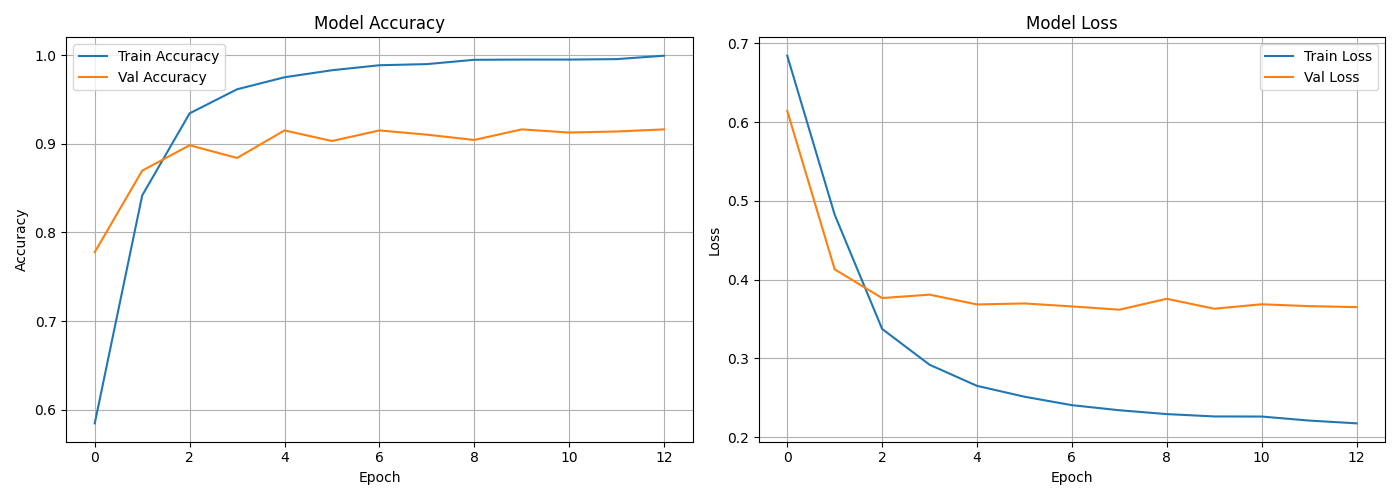

Source data for this figure (header and first rows):
epoch, accuracy, loss, precision, recall, val_accuracy, val_loss, val_precision, val_recall, learning_rate
0, 0.5846, 0.6844, 0.6373, 0.1697, 0.7778, 0.6143, 0.8889, 0.576, 0.001
1, 0.8417, 0.4825, 0.8656, 0.7657, 0.8698, 0.4131, 0.9006, 0.7973, 0.001
2, 0.9344, 0.3374, 0.9452, 0.9063, 0.8984, 0.3766, 0.9367, 0.8293, 0.001
3, 0.9616, 0.2919, 0.9723, 0.9411, 0.8841, 0.3809, 0.862, 0.8827, 0.001
4, 0.9752, 0.2651, 0.978, 0.9663, 0.9152, 0.3685, 0.9444, 0.8613, 0.001
5, 0.9831, 0.2513, 0.9834, 0.9789, 0.9032, 0.3698, 0.9153, 0.864, 0.001
6, 0.9887, 0.2406, 0.9914, 0.9834, 0.9152, 0.366, 0.9393, 0.8667, 0.001
7, 0.99, 0.2341, 0.9908, 0.9869, 0.9104, 0.3618, 0.9237, 0.872, 0.001
8, 0.9949, 0.2293, 0.9954, 0.9931, 0.9044, 0.3757, 0.9202, 0.8613, 0.001
9, 0.9951, 0.2263, 0.9954, 0.9937, 0.9164, 0.3631, 0.9395, 0.8693, 0.001
10, 0.9951, 0.2261, 0.9943, 0.9949, 0.9128, 0.3687, 0.9218, 0.88, 0.001
11, 0.9956, 0.221, 0.9971, 0.9931, 0.914, 0.3664, 0.9268, 0.8773, 0.0005
12, 0.9995, 0.2175, 0.9994, 0.9994, 0.9164, 0.3651, 0.932, 0.8773, 0.0005
